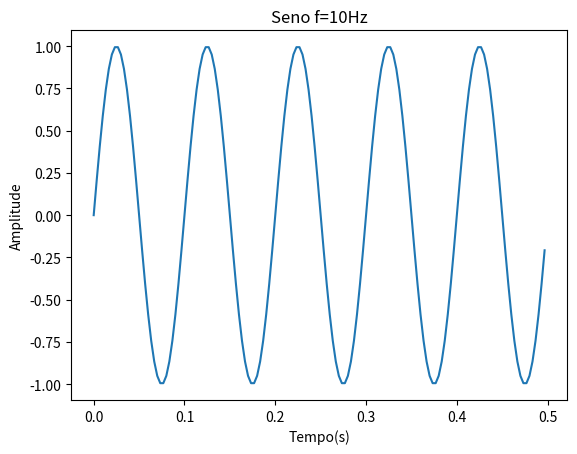

Reproduce this figure in Python.
import numpy as np
import matplotlib.pyplot as plt

plt.close('all')

f = 10
overSampRate = 30
fs = overSampRate * f
nCyl = 5
t = np.arange(0, nCyl * 1/f, 1/fs)
x = np.sin(2 * np.pi * f * t)

plt.figure()
plt.plot(t, x)
plt.title(f'Seno f={f}Hz')
plt.xlabel('Tempo(s)')
plt.ylabel('Amplitude')
plt.show()